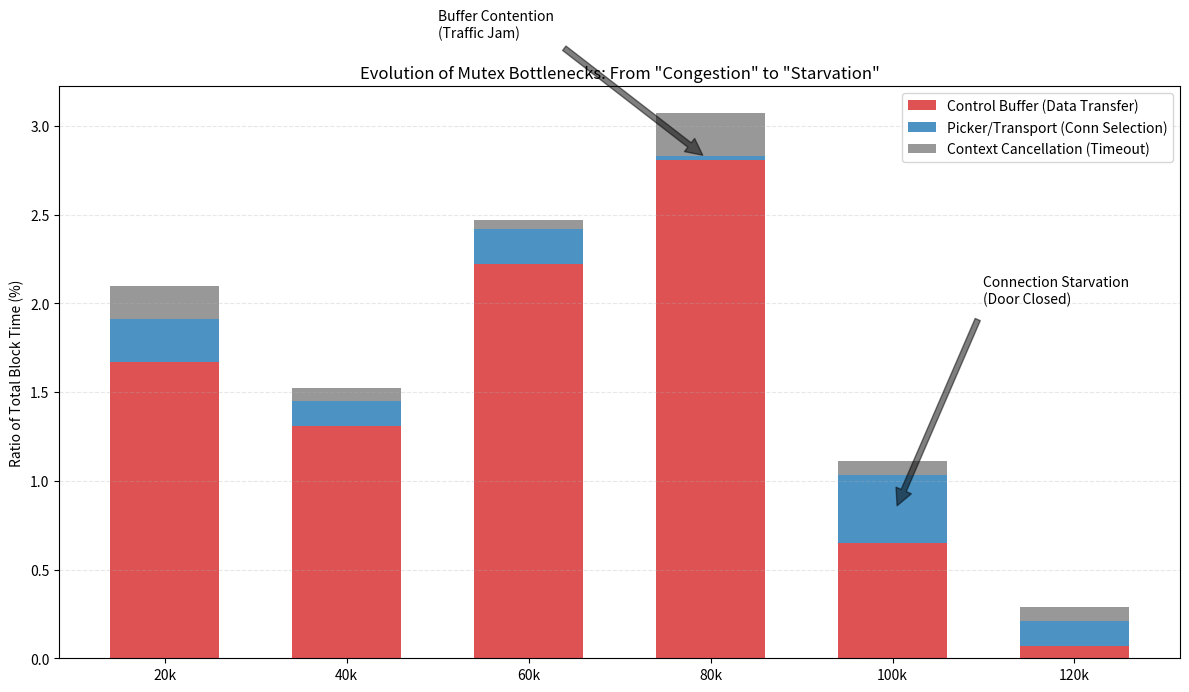

Python code for this plot:
import matplotlib.pyplot as plt
import numpy as np

# Data Extraction from user provided pprof analysis (Normalized Ratios)
loads = ['20k', '40k', '60k', '80k', '100k', '120k']

# Ratios (%) based on Total Block Time
# ControlBuffer: The initial bottleneck
control_buffer = [1.67, 1.31, 2.22, 2.81, 0.65, 0.07]

# Picker + Transport: The late-stage bottleneck (Connection Starvation)
# (Sum of getReadyTransport + pick + getTransport)
picker = [0.24, 0.14, 0.20, 0.02, 0.38, 0.14] 

# Context Cancellation: The symptom of failure
context_cancel = [0.19, 0.07, 0.05, 0.24, 0.08, 0.08]

x = np.arange(len(loads))
width = 0.6

fig, ax = plt.subplots(figsize=(12, 7))

# Plotting Stacked Bars
p1 = ax.bar(x, control_buffer, width, label='Control Buffer (Data Transfer)', color='#d62728', alpha=0.8) # Red
p2 = ax.bar(x, picker, width, bottom=control_buffer, label='Picker/Transport (Conn Selection)', color='#1f77b4', alpha=0.8) # Blue
p3 = ax.bar(x, context_cancel, width, bottom=np.array(control_buffer)+np.array(picker), label='Context Cancellation (Timeout)', color='#7f7f7f', alpha=0.8) # Grey

# Annotations
ax.set_ylabel('Ratio of Total Block Time (%)')
ax.set_title('Evolution of Mutex Bottlenecks: From "Congestion" to "Starvation"')
ax.set_xticks(x)
ax.set_xticklabels(loads)
ax.legend()
ax.grid(axis='y', linestyle='--', alpha=0.3)

# Adding trend arrows/text
ax.annotate('Buffer Contention\n(Traffic Jam)', xy=(3, 2.8), xytext=(1.5, 3.5),
            arrowprops=dict(facecolor='black', shrink=0.05, alpha=0.5), fontsize=10)

ax.annotate('Connection Starvation\n(Door Closed)', xy=(4, 0.8), xytext=(4.5, 2.0),
            arrowprops=dict(facecolor='black', shrink=0.05, alpha=0.5), fontsize=10)

plt.tight_layout()
plt.savefig('mutex_ratio_frontend.png')
print("Saved: 'mutex_ratio_frontend.png'")
